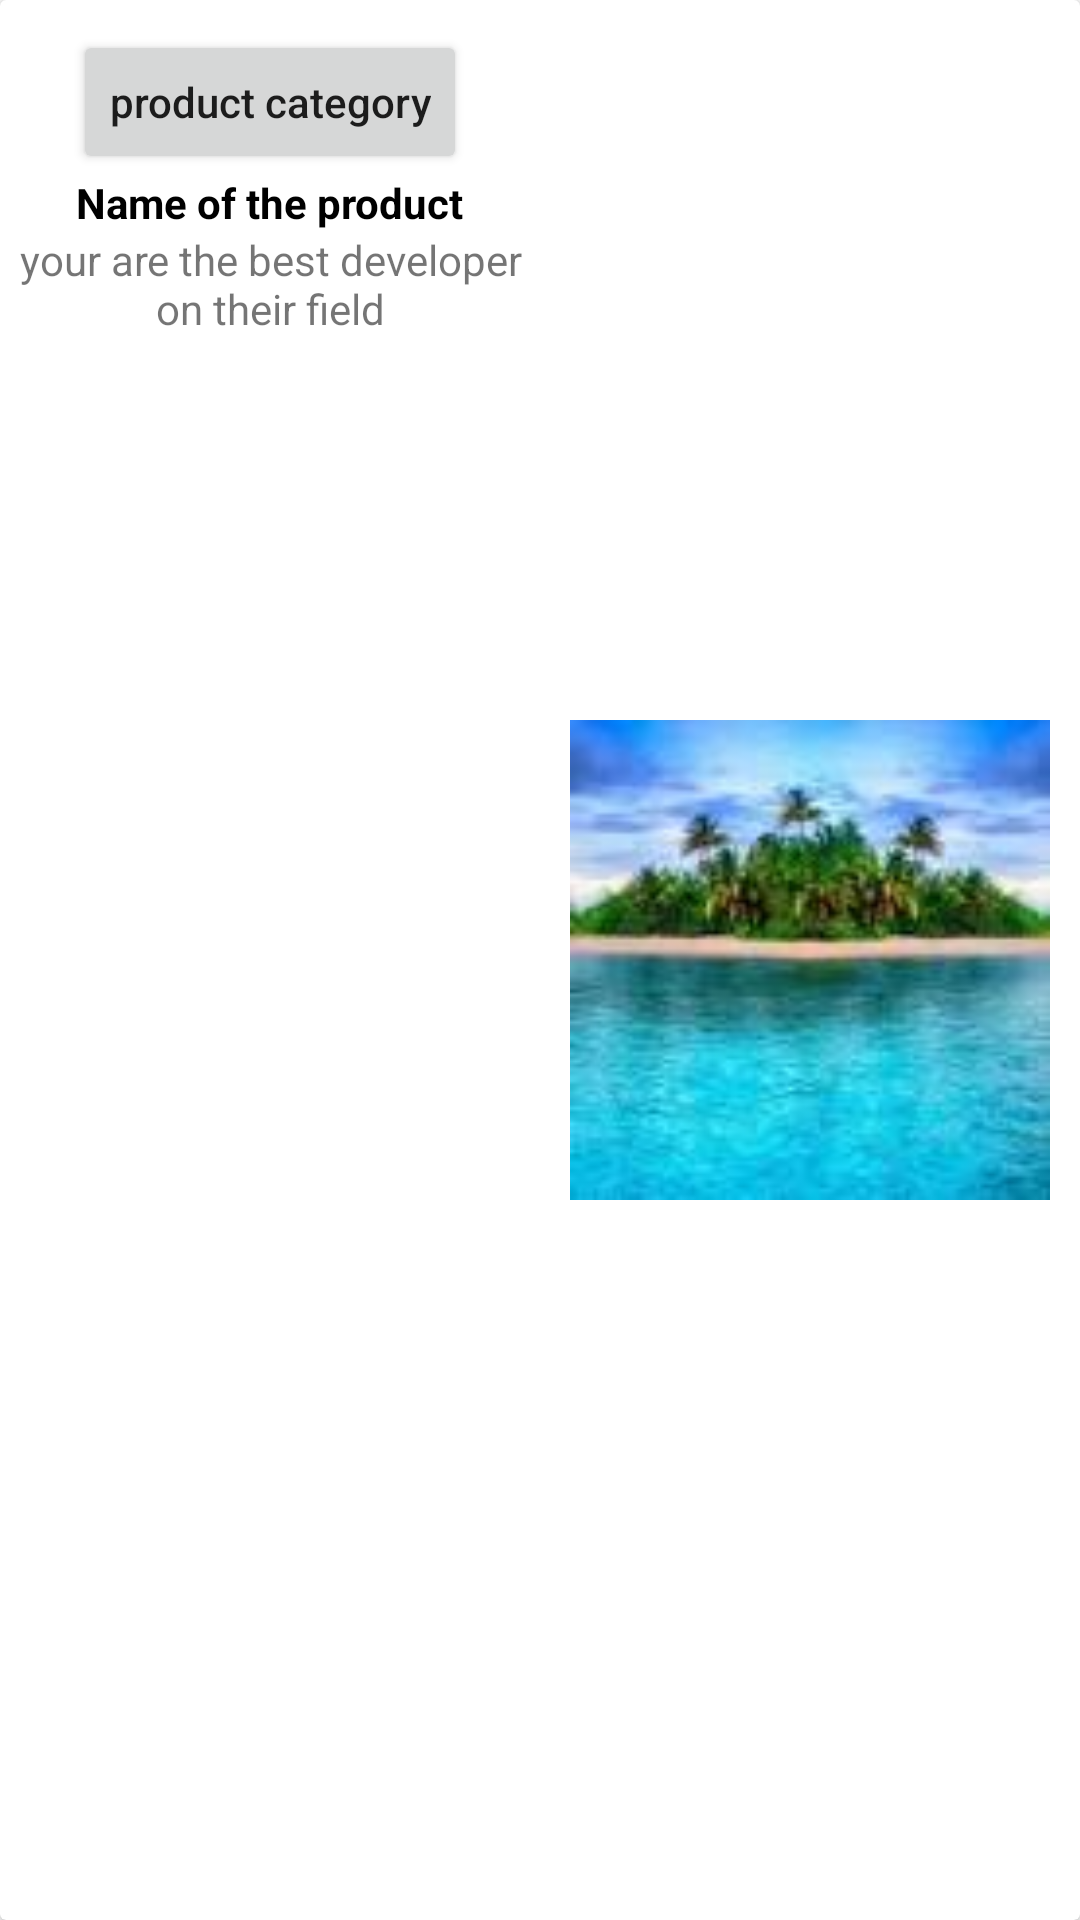

Android layout source for this screen:
<!-- AndroidManifest.xml: application theme Theme.FirstPracticeDesign -->
<!-- res/layout/product_list.xml -->
<?xml version="1.0" encoding="utf-8"?>
<androidx.cardview.widget.CardView xmlns:android="http://schemas.android.com/apk/res/android"
    android:layout_width="match_parent"
    android:layout_height="140dp">
    <LinearLayout
        android:layout_width="match_parent"
        android:layout_height="match_parent"
        android:orientation="horizontal"
        android:weightSum="2">


        <LinearLayout
            android:layout_width="match_parent"
            android:layout_height="match_parent"
            android:layout_weight="1"
            android:orientation="vertical">
            <Button
                android:layout_width="wrap_content"
                android:layout_height="wrap_content"
                android:layout_gravity="center"
                android:layout_marginTop="10dp"
                android:text="product category"
                android:textAllCaps="false"/>
            <TextView
                android:layout_gravity="center"
                android:layout_width="wrap_content"
                android:layout_height="wrap_content"
                android:text="Name of the product"
                android:textStyle="bold"
                android:textColor="@color/black"


                />
            <TextView
                android:layout_gravity="center"
                android:layout_width="wrap_content"
                android:layout_height="wrap_content"
                android:text="@string/paragraph"
                android:gravity="center"

                />

        </LinearLayout>
        <ImageView
            android:layout_margin="10dp"
            android:layout_width="match_parent"
            android:layout_height="match_parent"
            android:src="@drawable/see_view"
            android:layout_weight="1"

            />
    </LinearLayout>
</androidx.cardview.widget.CardView>
<!-- resources referenced by this layout -->
<resources>
  <color name="black">#FF000000</color>
  <!-- drawable see_view: jpeg bitmap (drawable, 3824 bytes) -->
  <string name="paragraph">your are the best developer on their field</string>
  <style name="Theme.FirstPracticeDesign" parent="Theme.MaterialComponents.DayNight.NoActionBar">
          
          <item name="colorPrimary">@color/color_primary</item>
          <item name="colorPrimaryVariant">@color/purple_700</item>
          <item name="colorOnPrimary">@color/white</item>
          
          <item name="colorSecondary">@color/teal_200</item>
          <item name="colorSecondaryVariant">@color/teal_700</item>
          <item name="colorOnSecondary">@color/black</item>
          
          <item name="android:statusBarColor">?attr/colorPrimaryVariant</item>
          
      </style>
  <color name="color_primary">#6153C3</color>
  <color name="purple_700">#FF3700B3</color>
  <color name="white">#FFFFFFFF</color>
  <color name="teal_200">#FF03DAC5</color>
  <color name="teal_700">#FF018786</color>
</resources>
